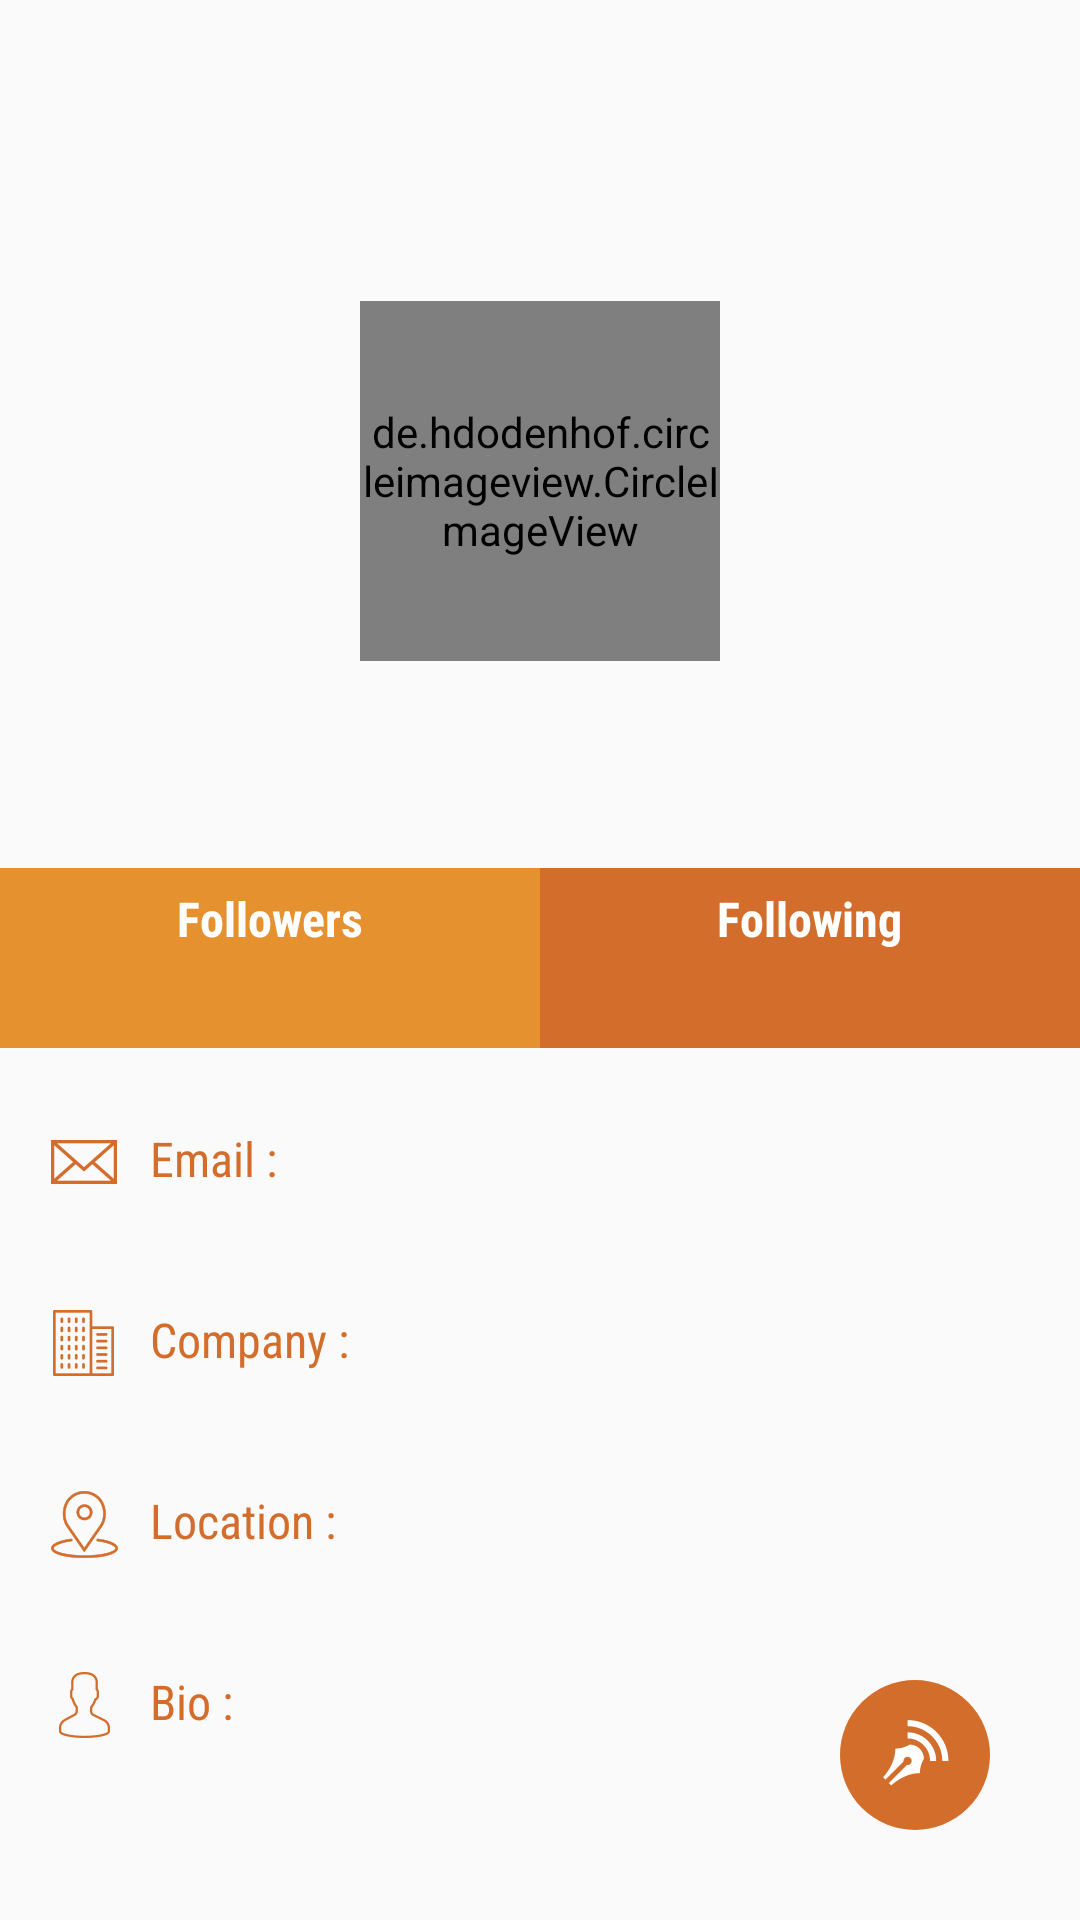

Android layout source for this screen:
<!-- AndroidManifest.xml: application theme AppTheme -->
<!-- res/layout/activity_detail.xml -->
<?xml version="1.0" encoding="utf-8"?>
<RelativeLayout xmlns:android="http://schemas.android.com/apk/res/android"
    xmlns:app="http://schemas.android.com/apk/res-auto"
    xmlns:tools="http://schemas.android.com/tools"
    android:id="@+id/detail_layout"
    android:layout_width="match_parent"
    android:layout_height="match_parent"
    tools:context="com.practicaltest_payaljaviya.view.activity.DetailActivity">

    <android.support.v7.widget.Toolbar
        android:id="@+id/toolbar"
        android:layout_width="match_parent"
        android:layout_height="?actionBarSize"
        android:layout_alignParentTop="true"
        android:background="@drawable/bg_gradient"
        android:gravity="center">

        <RelativeLayout
            android:layout_width="match_parent"
            android:layout_height="wrap_content"
            android:layout_marginRight="10dp">

            <TextView
                android:id="@+id/toolbar_title"
                android:layout_width="wrap_content"
                android:layout_height="wrap_content"
                android:layout_centerInParent="true"
                android:layout_gravity="left|center"
                android:textAllCaps="false"
                android:textColor="#FFF"
                android:textSize="16dp" />

        </RelativeLayout>


    </android.support.v7.widget.Toolbar>


    <LinearLayout
        android:layout_width="match_parent"
        android:layout_height="match_parent"
        android:layout_below="@+id/toolbar"
        android:orientation="vertical">


        <LinearLayout
            android:layout_width="match_parent"
            android:layout_height="0dp"
            android:layout_gravity="center"
            android:layout_weight="1"
            android:background="@drawable/subtle_orange_emboss"
            android:gravity="center"
            android:orientation="vertical">

            <de.hdodenhof.circleimageview.CircleImageView
                android:id="@+id/imgDetailProfile"
                android:layout_width="120dp"
                android:layout_height="120dp"
                android:layout_gravity="center"
                android:src="@drawable/place_holder"
                app:civ_border_color="@color/colorPrimary"
                app:civ_border_width="2dp" />

            <TextView
                android:id="@+id/txtName"
                android:layout_width="wrap_content"
                android:layout_height="wrap_content"
                android:layout_gravity="center"
                android:fontFamily="monospace"
                android:gravity="center"
                android:text=""
                android:textSize="18dp"
                android:textStyle="bold" />

        </LinearLayout>

        <LinearLayout
            android:layout_width="match_parent"
            android:layout_height="0dp"
            android:layout_weight="1.5"
            android:orientation="vertical">

            <LinearLayout
                android:layout_width="match_parent"
                android:layout_height="wrap_content"
                android:orientation="horizontal">

                <LinearLayout
                    android:id="@+id/layout_followers"
                    android:layout_width="0dp"
                    android:layout_height="wrap_content"
                    android:layout_gravity="center"
                    android:layout_weight="1"
                    android:background="@color/colorPrimary"
                    android:gravity="center"
                    android:orientation="vertical"
                    android:padding="6dp">

                    <TextView
                        android:layout_width="wrap_content"
                        android:layout_height="wrap_content"
                        android:layout_gravity="center"
                        android:fontFamily="sans-serif-condensed"
                        android:text="Followers"
                        android:textColor="@color/white"
                        android:textSize="16dp"
                        android:textStyle="bold" />

                    <TextView
                        android:id="@+id/txtfollowers"
                        android:layout_width="wrap_content"
                        android:layout_height="wrap_content"
                        android:layout_gravity="center"
                        android:fontFamily="monospace"
                        android:gravity="center"
                        android:padding="5dp"
                        android:text=""
                        android:textColor="@color/white"
                        android:textSize="12dp"
                        android:textStyle="bold" />

                </LinearLayout>

                <LinearLayout
                    android:id="@+id/layout_following"
                    android:layout_width="0dp"
                    android:layout_height="wrap_content"
                    android:layout_gravity="center"
                    android:layout_weight="1"
                    android:background="@color/colorPrimaryDark"
                    android:gravity="center"
                    android:orientation="vertical"
                    android:padding="6dp">

                    <TextView
                        android:layout_width="wrap_content"
                        android:layout_height="wrap_content"
                        android:layout_gravity="center"
                        android:fontFamily="sans-serif-condensed"
                        android:text="Following"
                        android:textColor="@color/white"
                        android:textSize="16dp"
                        android:textStyle="bold" />


                    <TextView
                        android:id="@+id/txtfollowing"
                        android:layout_width="wrap_content"
                        android:layout_height="wrap_content"
                        android:layout_gravity="center"
                        android:fontFamily="monospace"
                        android:gravity="center"
                        android:padding="5dp"
                        android:text=""
                        android:textColor="@color/white"
                        android:textSize="12dp"
                        android:textStyle="bold" />

                </LinearLayout>

            </LinearLayout>

            <ScrollView
                android:layout_width="match_parent"
                android:layout_height="match_parent"
                android:saveEnabled="false">

                <LinearLayout
                    android:layout_width="match_parent"
                    android:layout_height="match_parent"
                    android:orientation="vertical"
                    android:padding="16dp">

                    <TextView
                        android:layout_width="wrap_content"
                        android:layout_height="wrap_content"
                        android:layout_marginTop="10dp"
                        android:drawableLeft="@mipmap/icn_email"
                        android:drawablePadding="10dp"
                        android:fontFamily="sans-serif-condensed"
                        android:text="Email : "
                        android:textColor="@color/colorPrimaryDark"
                        android:textSize="16dp" />

                    <TextView
                        android:id="@+id/txtemail"
                        android:layout_width="wrap_content"
                        android:layout_height="wrap_content"
                        android:fontFamily="sans-serif-condensed"
                        android:paddingBottom="6dp"
                        android:paddingTop="6dp"
                        android:textColor="#000"
                        android:textSize="18dp"
                        android:textStyle="bold" />

                    <TextView
                        android:layout_width="wrap_content"
                        android:layout_height="wrap_content"
                        android:drawableLeft="@mipmap/icn_cmpy"
                        android:drawablePadding="10dp"
                        android:fontFamily="sans-serif-condensed"
                        android:text="Company : "
                        android:textColor="@color/colorPrimaryDark"
                        android:textSize="16dp" />

                    <TextView
                        android:id="@+id/txtCompanyNm"
                        android:layout_width="wrap_content"
                        android:layout_height="wrap_content"
                        android:fontFamily="sans-serif-condensed"
                        android:paddingBottom="6dp"
                        android:paddingTop="6dp"
                        android:textColor="#000"
                        android:textSize="18dp" />

                    <TextView
                        android:layout_width="wrap_content"
                        android:layout_height="wrap_content"
                        android:drawableLeft="@mipmap/icn_loc"
                        android:drawablePadding="10dp"
                        android:fontFamily="sans-serif-condensed"
                        android:text="Location : "
                        android:textColor="@color/colorPrimaryDark"
                        android:textSize="16dp" />

                    <TextView
                        android:id="@+id/txtLocation"
                        android:layout_width="wrap_content"
                        android:layout_height="wrap_content"
                        android:fontFamily="sans-serif-condensed"
                        android:paddingBottom="6dp"
                        android:paddingTop="6dp"
                        android:textColor="#000"
                        android:textSize="18dp" />

                    <TextView
                        android:layout_width="wrap_content"
                        android:layout_height="wrap_content"
                        android:drawableLeft="@mipmap/icn_bio"
                        android:drawablePadding="10dp"
                        android:fontFamily="sans-serif-condensed"
                        android:text="Bio : "
                        android:textColor="@color/colorPrimaryDark"
                        android:textSize="16dp" />

                    <TextView
                        android:id="@+id/txtBio"
                        android:layout_width="wrap_content"
                        android:layout_height="wrap_content"
                        android:fontFamily="sans-serif-condensed"
                        android:paddingBottom="6dp"
                        android:paddingTop="6dp"
                        android:textColor="#000"
                        android:textSize="18dp" />
                </LinearLayout>
            </ScrollView>
        </LinearLayout>
    </LinearLayout>

    <ProgressBar
        android:id="@+id/progressDeatil"
        android:layout_width="wrap_content"
        android:layout_height="wrap_content"
        android:layout_centerInParent="true" />

    <FrameLayout
        android:id="@+id/fb_blog"
        android:layout_width="wrap_content"
        android:layout_height="wrap_content"
        android:layout_alignParentBottom="true"
        android:layout_alignParentRight="true"
        android:layout_gravity="right"
        android:layout_margin="30dp"
        android:layout_marginBottom="5dp"
        android:layout_marginRight="10dp"
        android:background="@drawable/bg_round">

        <android.support.v7.widget.AppCompatImageView
            android:layout_width="wrap_content"
            android:layout_height="wrap_content"
            android:layout_gravity="center"
            android:layout_marginBottom="1dp"
            app:srcCompat="@mipmap/icn_blog" />
    </FrameLayout>

</RelativeLayout>
<!-- resources referenced by this layout -->
<resources>
  <color name="colorPrimary">#E69130</color>
  <color name="colorPrimaryDark">#D36D2C</color>
  <color name="white">#fff</color>
  <!-- drawable bg_round (drawable) -->
  <?xml version="1.0" encoding="utf-8"?>
  <shape xmlns:android="http://schemas.android.com/apk/res/android"
      android:shape="oval">
  
      <solid android:color="@color/colorPrimaryDark"/>
      <size android:height="50dp"
          android:width="50dp"/>
  
  </shape>
  <!-- mipmap icn_bio: png bitmap (mipmap-hdpi, 2455 bytes) -->
  <!-- mipmap icn_blog: png bitmap (mipmap-hdpi, 2411 bytes) -->
  <!-- mipmap icn_cmpy: png bitmap (mipmap-hdpi, 2721 bytes) -->
  <!-- mipmap icn_email: png bitmap (mipmap-hdpi, 2389 bytes) -->
  <!-- mipmap icn_loc: png bitmap (mipmap-hdpi, 2792 bytes) -->
  <style name="AppTheme" parent="Theme.AppCompat.Light.NoActionBar">
          
          <item name="colorPrimary">@color/colorPrimary</item>
          <item name="colorPrimaryDark">@color/colorPrimaryDark</item>
          <item name="colorAccent">@color/colorAccent</item>
      </style>
  <color name="colorAccent">#fff</color>
</resources>
